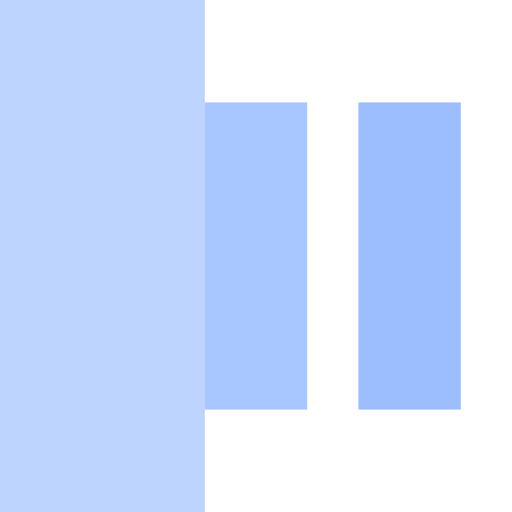
t = 0.00 s
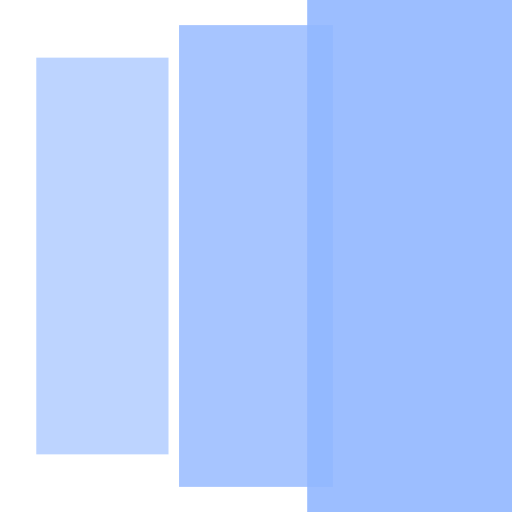
t = 0.20 s
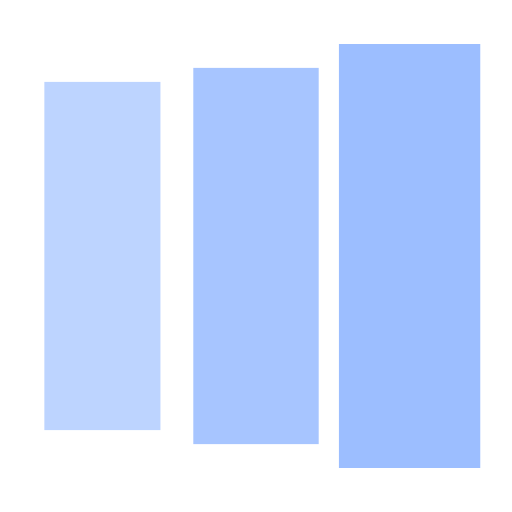
t = 0.35 s
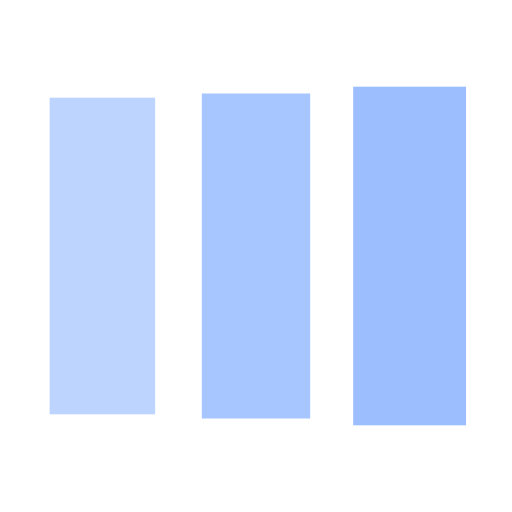
t = 0.60 s
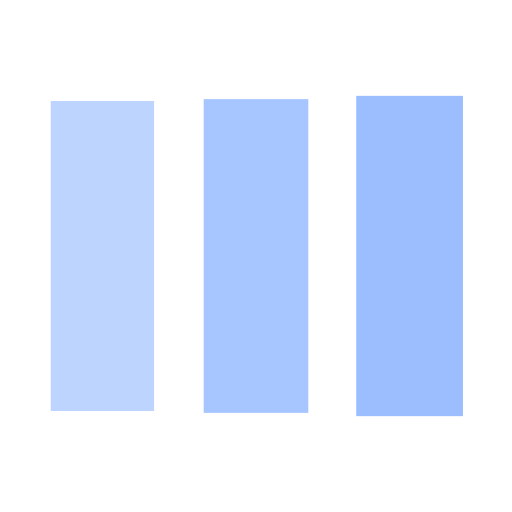
t = 0.75 s
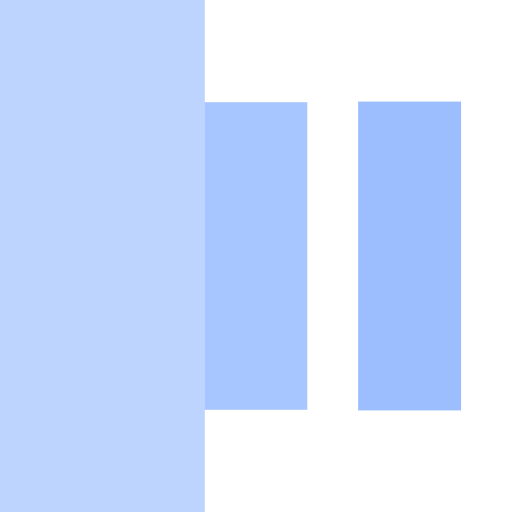
t = 1.00 s

The animated SVG that drew these frames (rendered in a browser with its animation timeline set to each time). Animation: 3 SMIL elements (animateTransform=3); one cycle of 1.20 s, repeats indefinitely.

<?xml version="1.0" encoding="utf-8"?><svg width='18px' height='18px' xmlns="http://www.w3.org/2000/svg" viewBox="0 0 100 100" preserveAspectRatio="xMidYMid" class="uil-facebook"><rect x="0" y="0" width="100" height="100" fill="#ffffff" class="bk"></rect><g transform="translate(20 50)"><rect x="-10" y="-30" width="20" height="60" fill="#91b7ff" opacity="0.6"><animateTransform attributeName="transform" type="scale" from="2" to="1" begin="0s" repeatCount="indefinite" dur="1s" calcMode="spline" keySplines="0.1 0.9 0.4 1" keyTimes="0;1" values="2;1"></animateTransform></rect></g><g transform="translate(50 50)"><rect x="-10" y="-30" width="20" height="60" fill="#91b7ff" opacity="0.8"><animateTransform attributeName="transform" type="scale" from="2" to="1" begin="0.1s" repeatCount="indefinite" dur="1s" calcMode="spline" keySplines="0.1 0.9 0.4 1" keyTimes="0;1" values="2;1"></animateTransform></rect></g><g transform="translate(80 50)"><rect x="-10" y="-30" width="20" height="60" fill="#91b7ff" opacity="0.9"><animateTransform attributeName="transform" type="scale" from="2" to="1" begin="0.2s" repeatCount="indefinite" dur="1s" calcMode="spline" keySplines="0.1 0.9 0.4 1" keyTimes="0;1" values="2;1"></animateTransform></rect></g></svg>